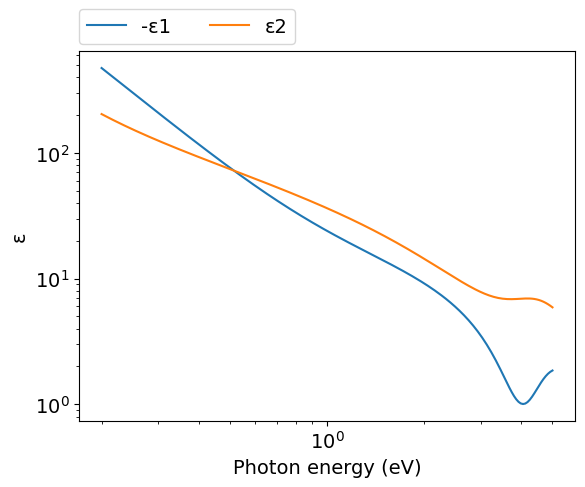
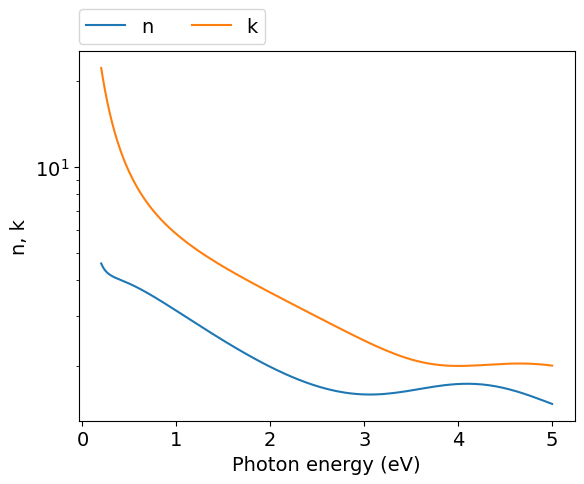
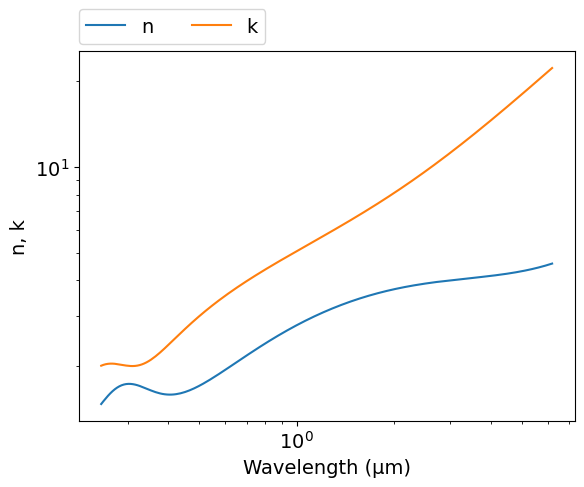

Generate these figures, in order, with matplotlib:
# -*- coding: utf-8 -*-
# Author: Mikhail Polyanskiy
# Last modified: 2017-04-02
# Original data: Rakić et al. 1998, https://doi.org/10.1364/AO.37.005271

import numpy as np
import matplotlib.pyplot as plt
from scipy.special import wofz as w
π = np.pi

# Brendel-Bormann (BB) model parameters
ωp = 15.92 #eV
f0 = 0.083
Γ0 = 0.022 #eV

f1 = 0.357
Γ1 = 2.820 #eV
ω1 = 0.317 #eV
σ1 = 0.606 #eV

f2 = 0.039
Γ2 = 0.120 #eV
ω2 = 1.059 #eV
σ2 = 1.454 #eV

f3 = 0.127
Γ3 = 1.822 #eV
ω3 = 4.583 #eV
σ3 = 0.379 #eV

f4 = 0.654
Γ4 = 6.637 #eV
ω4 = 8.825 #eV
σ4 = 0.510 #eV

Ωp = f0**.5 * ωp  #eV

def BB(ω):  #ω: eV
    ε = 1-Ωp**2/(ω*(ω+1j*Γ0))

    α = (ω**2+1j*ω*Γ1)**.5
    za = (α-ω1)/(2**.5*σ1)
    zb = (α+ω1)/(2**.5*σ1)
    ε += 1j*π**.5*f1*ωp**2 / (2**1.5*α*σ1) * (w(za)+w(zb)) #χ1
    
    α = (ω**2+1j*ω*Γ2)**.5
    za = (α-ω2)/(2**.5*σ2)
    zb = (α+ω2)/(2**.5*σ2)
    ε += 1j*π**.5*f2*ωp**2 / (2**1.5*α*σ2) * (w(za)+w(zb)) #χ2
    
    α = (ω**2+1j*ω*Γ3)**.5
    za = (α-ω3)/(2**.5*σ3)
    zb = (α+ω3)/(2**.5*σ3)
    ε += 1j*π**.5*f3*ωp**2 / (2**1.5*α*σ3) * (w(za)+w(zb)) #χ3
    
    α = (ω**2+1j*ω*Γ4)**.5
    za = (α-ω4)/(2**.5*σ4)
    zb = (α+ω4)/(2**.5*σ4)
    ε += 1j*π**.5*f4*ωp**2 / (2**1.5*α*σ4) * (w(za)+w(zb)) #χ4
    
    return ε
  
ev_min=0.2
ev_max=5
npoints=200
eV = np.logspace(np.log10(ev_min), np.log10(ev_max), npoints)
μm = 4.13566733e-1*2.99792458/eV
ε = BB(eV)
n = (ε**.5).real
k = (ε**.5).imag


#============================   DATA OUTPUT   =================================
file = open('out.txt', 'w')
for i in range(npoints-1, -1, -1):
    file.write('\n        {:.4e} {:.4e} {:.4e}'.format(μm[i],n[i],k[i]))
file.close()
    
    
#===============================   PLOT   =====================================
plt.rc('font', family='Arial', size='14')

plt.figure(1)
plt.plot(eV, -ε.real, label="-ε1")
plt.plot(eV, ε.imag, label="ε2")
plt.xlabel('Photon energy (eV)')
plt.ylabel('ε')
plt.xscale('log')
plt.yscale('log')
plt.legend(bbox_to_anchor=(0,1.02,1,0),loc=3,ncol=2,borderaxespad=0)

#plot n,k vs eV
plt.figure(2)
plt.plot(eV, n, label="n")
plt.plot(eV, k, label="k")
plt.xlabel('Photon energy (eV)')
plt.ylabel('n, k')
plt.yscale('log')
plt.legend(bbox_to_anchor=(0,1.02,1,0),loc=3,ncol=2,borderaxespad=0)

#plot n,k vs μm
plt.figure(3)
plt.plot(μm, n, label="n")
plt.plot(μm, k, label="k")
plt.xlabel('Wavelength (μm)')
plt.ylabel('n, k')
plt.xscale('log')
plt.yscale('log')
plt.legend(bbox_to_anchor=(0,1.02,1,0),loc=3,ncol=2,borderaxespad=0)
